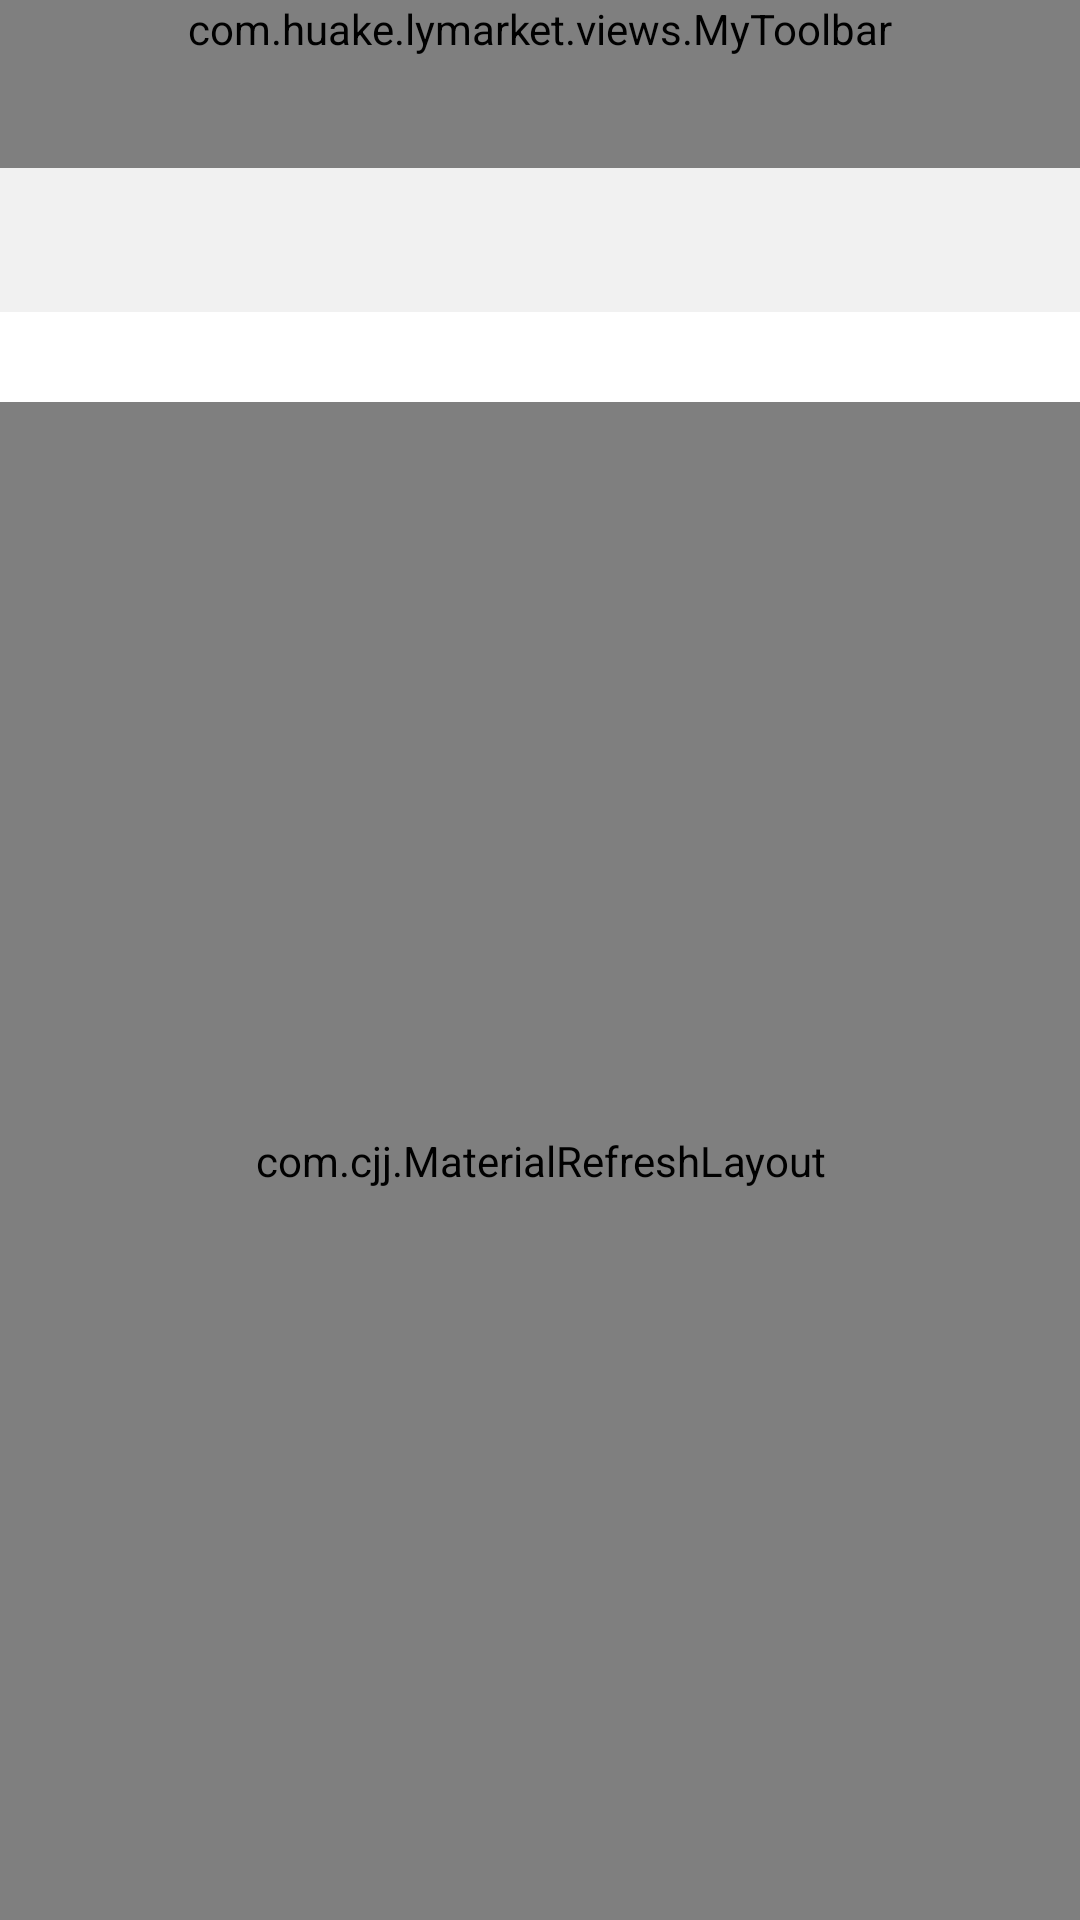

Produce the Android XML layout that renders to this screen, including the resource entries it uses.
<!-- AndroidManifest.xml: application theme AppTheme -->
<!-- res/layout/activity_warelist.xml -->
<?xml version="1.0" encoding="utf-8"?>
<LinearLayout xmlns:android="http://schemas.android.com/apk/res/android"
    xmlns:app="http://schemas.android.com/apk/res-auto"
    android:orientation="vertical"
    android:layout_width="match_parent"
    android:layout_height="match_parent"
    android:background="@color/bg_color">

    <com.huake.lymarket.views.MyToolbar
        android:layout_width="match_parent"
        android:layout_height="wrap_content"
        android:background="?attr/colorPrimary"
        android:minHeight="?attr/actionBarSize"
        app:isShowSearchView="false"
        app:navigationIcon="@drawable/icon_back_32px"
        app:contentInsetEnd="56dp"
        android:id="@+id/toolbar_detaiList_activity"
        app:title="商品列表">

    </com.huake.lymarket.views.MyToolbar>
    <android.support.design.widget.TabLayout
        android:id="@+id/tablayout_detaiList_activity"
        android:layout_width="match_parent"
        android:layout_height="wrap_content"
        style="@style/customTabLayout"
        app:tabGravity="fill"
        app:tabMode="fixed"
        >
    </android.support.design.widget.TabLayout>
    <LinearLayout
        android:layout_width="fill_parent"
        android:layout_height="wrap_content"
        android:minHeight="30dp"
        android:gravity="center_vertical"
        android:padding="5dp"
        android:background="#fff"
        android:orientation="vertical"
        >
        <TextView
            android:id="@+id/txt_detaiList_activity"
            android:layout_width="wrap_content"
            android:layout_height="wrap_content"
            android:layout_gravity="center_horizontal"
            android:textColor="#eb4f38"/>
    </LinearLayout>

    <com.cjj.MaterialRefreshLayout
        android:id="@+id/refresh_layout_detaiList_activity"
        android:layout_width="match_parent"
        android:layout_height="match_parent"
        app:overlay="false"
        app:wave_show="false"
        app:wave_color="#90ffffff"
        app:progress_colors="@array/material_colors"
        app:wave_height_type="higher"
        >
        <android.support.v7.widget.RecyclerView
            android:id="@+id/recycerview_detaiList_activity"
            android:layout_width="match_parent"
            android:layout_height="match_parent">
        </android.support.v7.widget.RecyclerView>
    </com.cjj.MaterialRefreshLayout>
</LinearLayout>
<!-- resources referenced by this layout -->
<resources>
  <color name="bg_color">#f1f1f1</color>
  <style name="customTabLayout" parent="Widget.Design.TabLayout">
          
          <item name="tabIndicatorColor">#eb4f38</item>
          <item name="tabIndicatorHeight">2dp</item>
          <item name="tabPaddingStart">12dp</item>
          <item name="tabPaddingEnd">12dp</item>
          <item name="tabBackground">@color/white</item>
          <item name="tabTextAppearance">@style/customTabTextAppearance</item>
          <item name="tabSelectedTextColor">#eb4f38</item>
      </style>
  <style name="AppTheme" parent="Theme.AppCompat">
  
          <item name="colorAccent">@color/colorAccent</item>
  
          <item name="colorPrimary">@color/colorPrimary</item>
          <item name="colorPrimaryDark">@color/colorPrimary</item>
          <item name="android:textColorPrimary">@color/white</item>
          
          <item name="android:windowActionBar">false</item>
          <item name="android:windowNoTitle">true</item>
          <item name="windowActionBar">false</item>
          <item name="windowNoTitle">true</item>
          <item name="android:windowBackground">@android:color/white</item>
      </style>
  <style name="Widget.Design.TabLayout" parent="Base.Widget.Design.TabLayout">
          <item name="tabGravity">fill</item>
          <item name="tabMode">fixed</item>
      </style>
  <color name="white">#ffffff</color>
  <style name="customTabTextAppearance" parent="TextAppearance.Design.Tab">
          <item name="android:textSize">14sp</item>
          <item name="android:textColor">@color/darkgrey</item>
          <item name="textAllCaps">true</item>
      </style>
  <color name="colorAccent">#FF4081</color>
  <color name="colorPrimary">#eb4f38</color>
  <style name="Base.Widget.Design.TabLayout" parent="android:Widget">
          <item name="tabMaxWidth">@dimen/design_tab_max_width</item>
          <item name="tabIndicatorColor">?attr/colorAccent</item>
          <item name="tabIndicatorHeight">2dp</item>
          <item name="tabPaddingStart">12dp</item>
          <item name="tabPaddingEnd">12dp</item>
          <item name="tabBackground">?attr/selectableItemBackground</item>
          <item name="tabTextAppearance">@style/TextAppearance.Design.Tab</item>
          <item name="tabSelectedTextColor">?android:textColorPrimary</item>
      </style>
  <style name="TextAppearance.Design.Tab" parent="TextAppearance.AppCompat.Button">
          <item name="android:textSize">14sp</item>
          <item name="android:textColor">?android:textColorSecondary</item>
          <item name="textAllCaps">true</item>
      </style>
  <color name="darkgrey">#a9a9a9</color>
  <dimen name="design_tab_max_width">264dp</dimen>
</resources>
